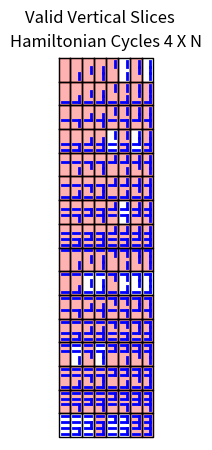

Here is the Python script that generated this plot:
import matplotlib.pyplot as plt
import itertools

def generate_binary_arrays(n):
    # Create all binary combinations of length n
    binary_arrays = list(itertools.product([0, 1], repeat=n))
    return binary_arrays

def draw_vertical_slice(x, y, horz_arr, vert_arr):

    height = y
    for index in horz_arr:
        if index == 1:
            plt.plot([x, x+1], [height, height], color='blue', linewidth=2)
        height -= 1
    
    height = y
    for index in vert_arr:
        if index == 1:
            plt.plot([x+1, x+1], [height, height-1], color='blue', linewidth=2)
        height -= 1
    
    n = len(vert_arr)
    plt.plot([x-0.5, x+1.5, x+1.5, x-0.5, x-0.5], [y+0.5, y+0.5, y-n-0.5, y-n-0.5, y+0.5], color='black', linewidth=1)  

def draw_slices(n, valid_slices):

    plt.figure(figsize=(5, 5))

    plt.xlim(-1, 2**(n-1)*2)
    plt.ylim(1, -2**(n)*4)

    plt.xticks([])
    plt.yticks([])

    plt.gca().set_aspect(1)
    plt.gca().invert_yaxis()

    plt.gca().spines['top'].set_visible(False)
    plt.gca().spines['right'].set_visible(False)
    plt.gca().spines['left'].set_visible(False)
    plt.gca().spines['bottom'].set_visible(False)

    vert_mat = generate_binary_arrays(n-1)
    horz_mat = generate_binary_arrays(n)

    x, y = 0, 0

    for horz_arr in horz_mat:
        x = 0
        for vert_arr in vert_mat:
            draw_vertical_slice(2*x, n*y, horz_arr, vert_arr)
            if (x, -y) not in valid_slices:
                plt.fill([2*x-0.5, 2*x+1.5, 2*x+1.5, 2*x-0.5], [n*y+0.5, n*y+0.5, n*y-n+0.5, n*y-n+0.5], color='red', alpha=0.3)
            x += 1
        y -= 1
    
    plt.title('Hamiltonian Cycles 4 X N')
    plt.suptitle('Valid Vertical Slices', fontsize=12, y=0.97)

    plt.show()

valid_slices = [
    (5,0), (7,0), 
    (4,3), (6,3), 
    (5,6), 
    (2,9), (3,9), (5,9), (6,9), (7,9), 
    (1,12), (3,12), 
    (0,15), (1,15), (2,15), (4,15), (5,15)
]

draw_slices(4, valid_slices)

plt.figure(figsize=(5, 5))
plt.xticks([])
plt.yticks([])

plt.gca().set_aspect(1)
plt.gca().invert_yaxis()